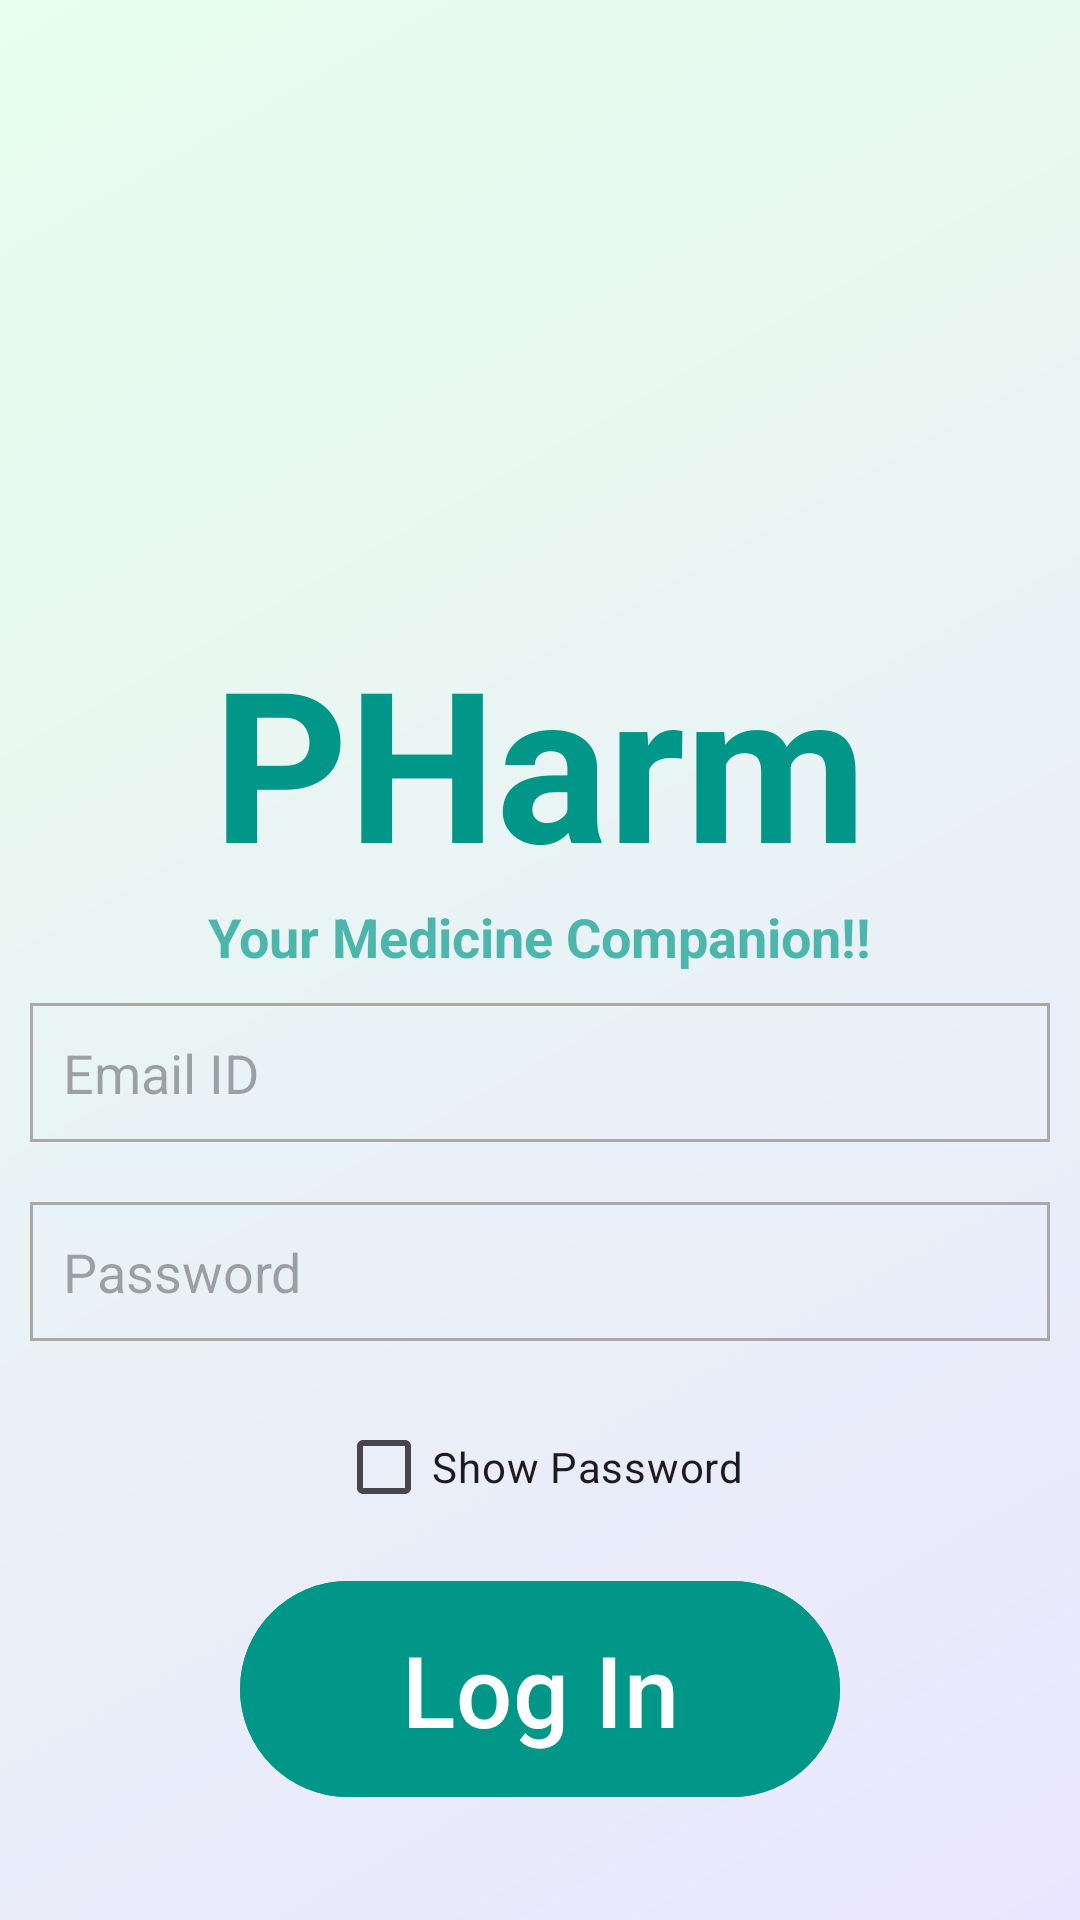

Android layout source for this screen:
<!-- AndroidManifest.xml: application theme Theme.KARAMAT -->
<!-- res/layout/activity_sign_in.xml -->
<?xml version="1.0" encoding="utf-8"?>
<LinearLayout xmlns:android="http://schemas.android.com/apk/res/android"
    xmlns:app="http://schemas.android.com/apk/res-auto"
    android:orientation="vertical"
    android:layout_width="match_parent"
    android:layout_height="match_parent"
    android:id="@+id/main"
    android:gravity="center"
    android:background="@drawable/background_gradient">

    <ImageView
        android:id="@+id/imageView"
        android:layout_width="170dp"
        android:layout_height="170dp"
        app:srcCompat="@drawable/logo" />

    <TextView
        android:id="@+id/pharmText"
        android:layout_width="wrap_content"
        android:layout_height="wrap_content"
        android:text="PHarm"
        android:fontFamily="sans-serif"
        android:textColor="#009688"
        android:textSize="70sp"
        android:textStyle="bold" />

    <TextView
        android:layout_width="wrap_content"
        android:layout_height="wrap_content"
        android:text="Your Medicine Companion!!"
        android:textStyle="bold"
        android:textSize="18sp"
        android:textColor="#4DB6AC" />

    <EditText
        android:id="@+id/editTextTextEmailAddress"
        android:layout_width="match_parent"
        android:layout_height="wrap_content"
        android:layout_margin="10dp"
        android:padding="11dp"
        android:background="@drawable/edittext_border"
        android:hint="Email ID"
        android:inputType="textEmailAddress" />

    <EditText
        android:id="@+id/editTextTextPassword"
        android:layout_width="match_parent"
        android:layout_height="wrap_content"
        android:hint="Password"
        android:padding="11dp"
        android:background="@drawable/edittext_border"
        android:layout_margin="10dp"
        android:inputType="textPassword" />

    
    <CheckBox
        android:id="@+id/showPasswordCheckbox"
        android:layout_width="wrap_content"
        android:layout_height="wrap_content"
        android:text="Show Password"
        android:layout_marginTop="8dp"
        android:layout_gravity="center_horizontal" />

    <com.google.android.material.button.MaterialButton
        android:layout_width="200dp"
        android:id="@+id/btn_login"
        android:layout_height="80dp"
        android:layout_marginTop="10dp"
        android:backgroundTint="#009688"

        app:cornerRadius="50dp"
        android:text="Log In"
        android:textColor="@color/white"
        android:textSize="33dp"
        android:gravity="center" />

</LinearLayout>
<!-- resources referenced by this layout -->
<resources>
  <!-- drawable background_gradient (drawable) -->
  <?xml version="1.0" encoding="utf-8"?>
  <layer-list xmlns:android="http://schemas.android.com/apk/res/android">
      <item>
          <shape android:shape="rectangle">
              <gradient
                  android:startColor="#EAE6FF"
                  android:endColor="#E8FFEB"
                  android:angle="135"/>
          </shape>
      </item>
  </layer-list>
  <!-- drawable edittext_border (drawable) -->
  <?xml version="1.0" encoding="utf-8"?>
  <layer-list xmlns:android="http://schemas.android.com/apk/res/android">
      <item android:top="0dp">
          <shape android:shape="rectangle">
              <solid android:color="@android:color/transparent" />
              <stroke
                  android:color="#A9A9A9"
                  android:width="1dp" />
          </shape>
  
      </item>
  </layer-list>
  <style name="Theme.KARAMAT" parent="Base.Theme.KARAMAT" />
  <style name="Base.Theme.KARAMAT" parent="Theme.Material3.DayNight.NoActionBar">
          
          
      </style>
  <!-- not gathered from this repository: default colours our renderer supplied (Android Studio template values) -->
  <color name="white">#FFFFFFFF</color>
</resources>
